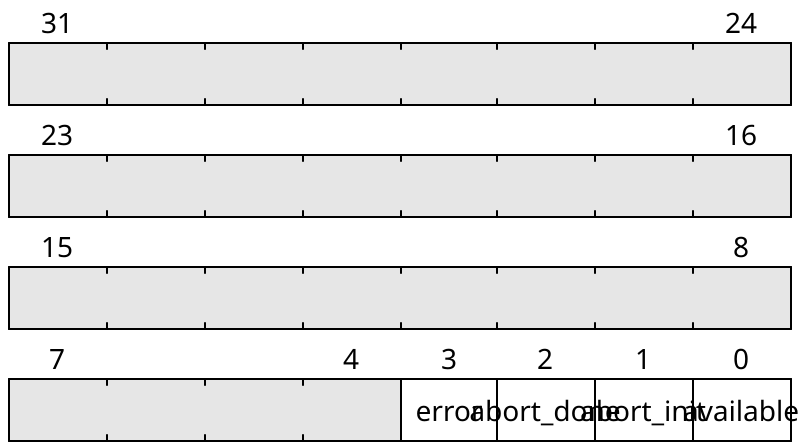

Write the WaveDrom bit-field specification (WaveJSON) that draws this register diagram.

{
    "reg": [
        {"name": "available",  "bits": 1},
        {"name": "abort_init",  "bits": 1},
        {"name": "abort_done",  "bits": 1},
        {"name": "error",  "bits": 1},
        {"bits": 28}
    ], "config": {"hspace": 400, "bits": 32, "lanes": 4 }, "options": {"hspace": 400, "bits": 32, "lanes": 4}
}